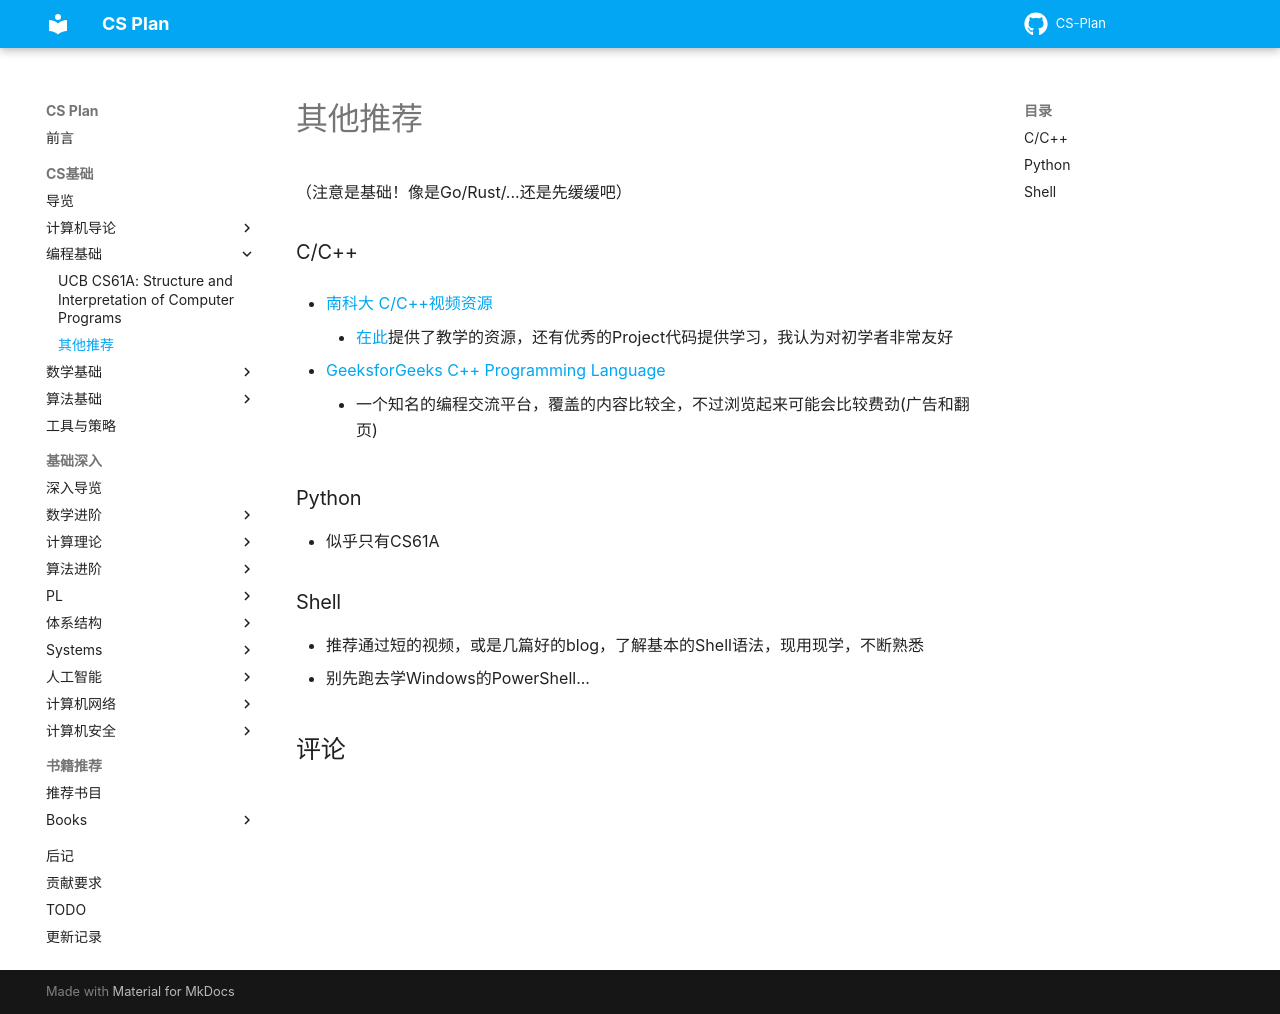

repository: MingLLuo/CS-Plan · page: CS基础/课程推荐/编程基础/基础编程资源汇总/index.html · generator: mkdocs

（注意是基础！像是Go/Rust/...还是先缓缓吧）
### C/C++

- [南科大 C/C++视频资源](https://www.bilibili.com/video/BV1Vf4y1P7pq/)
    - [在此](https://github.com/ShiqiYu/CPP)提供了教学的资源，还有优秀的Project代码提供学习，我认为对初学者非常友好

- [GeeksforGeeks C++ Programming Language](https://www.geeksforgeeks.org/c-plus-plus/)  
    - 一个知名的编程交流平台，覆盖的内容比较全，不过浏览起来可能会比较费劲(广告和翻页)

### Python

- 似乎只有CS61A

### Shell

- 推荐通过短的视频，或是几篇好的blog，了解基本的Shell语法，现用现学，不断熟悉
- 别先跑去学Windows的PowerShell...
